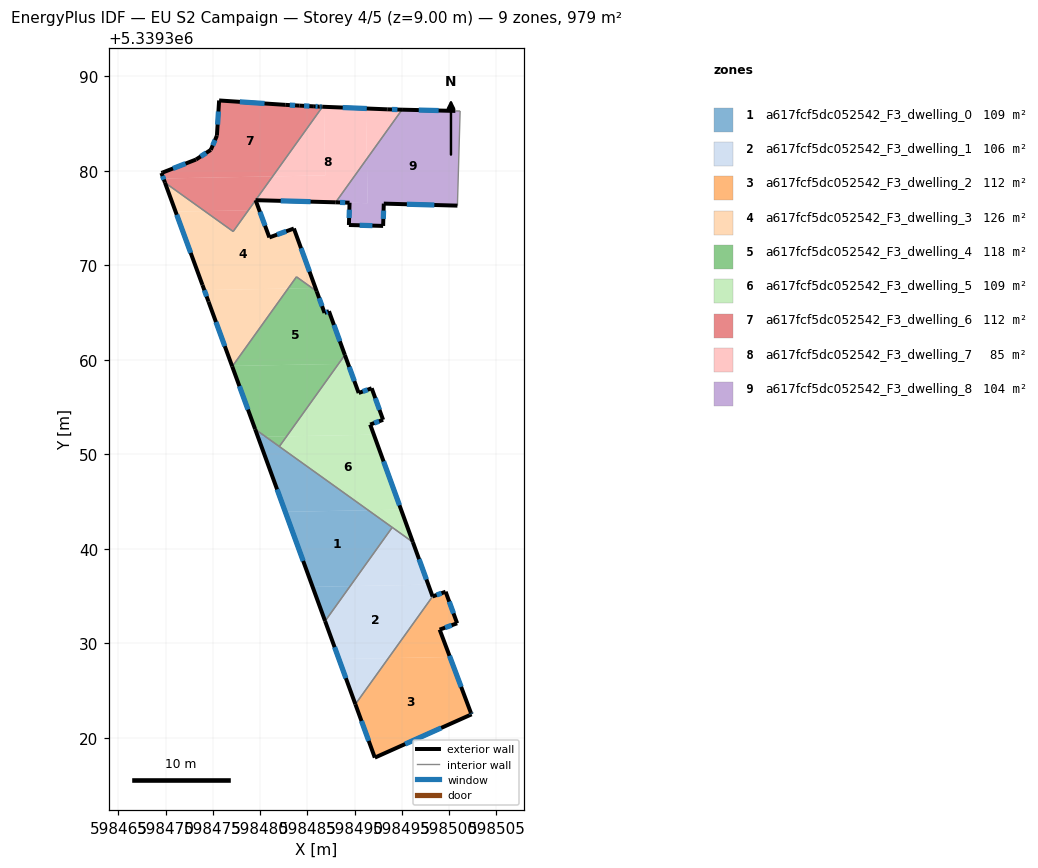
=== STOREY PLAN SPEC (per zone: floor XY polygon, exterior-wall plan segments, windows/doors) ===
zone 1: a617fcf5dc052542_F3_dwelling_0  (108.8 m²)
  floor: (598493.97, 5339342.28) (598489.52, 5339336.06) (598485.55, 5339335.98) (598482.66, 5339343.92) (598491.44, 5339344.09)
  floor: (598489.52, 5339336.06) (598486.87, 5339332.36) (598485.55, 5339335.98)
  floor: (598491.44, 5339344.09) (598482.66, 5339343.92) (598479.76, 5339351.86) (598480.58, 5339351.87)
  floor: (598480.58, 5339351.87) (598479.76, 5339351.86) (598479.47, 5339352.67)
  exterior wall: (598479.47, 5339352.67) – (598486.87, 5339332.36)  [21.6 m]
    window: (598481.79, 5339346.30) – (598484.55, 5339338.72)  [9.0 m²]
  interior walls: 3
zone 2: a617fcf5dc052542_F3_dwelling_1  (106.0 m²)
  floor: (598497.79, 5339336.22) (598498.24, 5339334.97) (598493.57, 5339328.44) (598488.33, 5339328.34) (598486.87, 5339332.36) (598489.52, 5339336.06)
  floor: (598496.16, 5339340.71) (598497.79, 5339336.22) (598489.52, 5339336.06) (598493.97, 5339342.28)
  floor: (598493.57, 5339328.44) (598490.07, 5339323.56) (598488.33, 5339328.34)
  exterior wall: (598486.87, 5339332.36) – (598490.07, 5339323.56)  [9.4 m]
    window: (598487.87, 5339329.60) – (598489.07, 5339326.32)  [3.9 m²]
  exterior wall: (598498.24, 5339334.97) – (598496.16, 5339340.71)  [6.1 m]
    window: (598497.59, 5339336.77) – (598496.81, 5339338.91)  [2.6 m²]
  interior walls: 3
zone 3: a617fcf5dc052542_F3_dwelling_2  (111.6 m²)
  floor: (598500.08, 5339328.56) (598502.31, 5339322.63) (598502.37, 5339322.49) (598492.13, 5339317.91) (598490.07, 5339323.56) (598493.57, 5339328.44)
  floor: (598499.62, 5339335.47) (598500.84, 5339332.13) (598498.99, 5339331.46) (598500.08, 5339328.56) (598493.57, 5339328.44) (598498.24, 5339334.97)
  exterior wall: (598502.31, 5339322.63) – (598498.99, 5339331.46)  [9.4 m]
    window: (598501.27, 5339325.40) – (598500.03, 5339328.69)  [3.9 m²]
  exterior wall: (598502.37, 5339322.49) – (598502.31, 5339322.63)  [0.2 m]
    window: (598502.35, 5339322.54) – (598502.33, 5339322.59)  [0.1 m²]
  exterior wall: (598492.13, 5339317.91) – (598502.37, 5339322.49)  [11.2 m]
    window: (598495.34, 5339319.35) – (598499.16, 5339321.06)  [4.7 m²]
  exterior wall: (598490.07, 5339323.56) – (598492.13, 5339317.91)  [6.0 m]
    window: (598490.72, 5339321.79) – (598491.49, 5339319.68)  [2.5 m²]
  exterior wall: (598499.62, 5339335.47) – (598498.24, 5339334.97)  [1.5 m]
    window: (598499.19, 5339335.31) – (598498.68, 5339335.12)  [0.6 m²]
  exterior wall: (598500.84, 5339332.13) – (598499.62, 5339335.47)  [3.6 m]
    window: (598500.46, 5339333.18) – (598500.00, 5339334.42)  [1.5 m²]
  exterior wall: (598498.99, 5339331.46) – (598500.84, 5339332.13)  [2.0 m]
    window: (598499.57, 5339331.67) – (598500.26, 5339331.92)  [0.8 m²]
  interior walls: 1
zone 4: a617fcf5dc052542_F3_dwelling_3  (126.1 m²)
  floor: (598483.57, 5339373.90) (598485.85, 5339367.61) (598485.50, 5339367.60) (598483.84, 5339368.79) (598482.95, 5339367.55) (598474.09, 5339367.38) (598473.89, 5339367.93) (598471.05, 5339375.69) (598474.13, 5339375.75) (598477.14, 5339373.59) (598478.75, 5339375.84) (598479.90, 5339375.86) (598480.97, 5339372.96)
  floor: (598485.85, 5339367.61) (598485.98, 5339367.26) (598485.50, 5339367.60)
  floor: (598482.95, 5339367.55) (598477.09, 5339359.36) (598477.02, 5339359.36) (598474.53, 5339366.16) (598474.09, 5339367.38)
  floor: (598479.52, 5339376.90) (598479.90, 5339375.86) (598478.75, 5339375.84)
  floor: (598474.13, 5339375.75) (598471.05, 5339375.69) (598469.93, 5339378.76)
  exterior wall: (598480.97, 5339372.96) – (598479.52, 5339376.90)  [4.2 m]
    window: (598480.52, 5339374.20) – (598479.97, 5339375.67)  [1.8 m²]
  exterior wall: (598483.57, 5339373.90) – (598480.97, 5339372.96)  [2.8 m]
    window: (598482.75, 5339373.61) – (598481.79, 5339373.26)  [1.2 m²]
  exterior wall: (598485.98, 5339367.26) – (598483.57, 5339373.90)  [7.1 m]
    window: (598485.22, 5339369.34) – (598484.32, 5339371.82)  [3.0 m²]
  exterior wall: (598474.53, 5339366.16) – (598477.04, 5339359.30)  [7.3 m]
    window: (598475.32, 5339364.01) – (598476.26, 5339361.45)  [3.0 m²]
  exterior wall: (598473.89, 5339367.93) – (598474.53, 5339366.16)  [1.9 m]
    window: (598474.09, 5339367.37) – (598474.33, 5339366.71)  [0.8 m²]
  exterior wall: (598469.92, 5339378.76) – (598473.89, 5339367.93)  [11.5 m]
    window: (598471.17, 5339375.36) – (598472.65, 5339371.32)  [4.8 m²]
  interior walls: 4
zone 5: a617fcf5dc052542_F3_dwelling_4  (117.7 m²)
  floor: (598487.28, 5339365.15) (598488.96, 5339360.52) (598488.28, 5339359.57) (598477.09, 5339359.36) (598482.95, 5339367.55) (598485.50, 5339367.60) (598485.98, 5339367.26) (598486.81, 5339364.98)
  floor: (598485.50, 5339367.60) (598482.95, 5339367.55) (598483.84, 5339368.79)
  floor: (598488.28, 5339359.57) (598482.80, 5339351.91) (598480.58, 5339351.87) (598479.47, 5339352.67) (598477.04, 5339359.30) (598477.09, 5339359.36)
  floor: (598482.80, 5339351.91) (598482.03, 5339350.83) (598480.58, 5339351.87)
  exterior wall: (598488.96, 5339360.52) – (598487.28, 5339365.15)  [4.9 m]
    window: (598488.43, 5339361.97) – (598487.80, 5339363.70)  [2.1 m²]
  exterior wall: (598477.04, 5339359.30) – (598479.47, 5339352.67)  [7.1 m]
    window: (598477.80, 5339357.22) – (598478.71, 5339354.75)  [2.9 m²]
  exterior wall: (598486.81, 5339364.98) – (598485.98, 5339367.26)  [2.4 m]
    window: (598486.55, 5339365.69) – (598486.24, 5339366.54)  [1.0 m²]
  exterior wall: (598487.28, 5339365.15) – (598486.81, 5339364.98)  [0.5 m]
    window: (598487.13, 5339365.10) – (598486.96, 5339365.03)  [0.2 m²]
  interior walls: 4
zone 6: a617fcf5dc052542_F3_dwelling_5  (108.8 m²)
  floor: (598491.80, 5339357.00) (598493.01, 5339353.66) (598491.64, 5339353.16) (598492.03, 5339352.09) (598482.80, 5339351.91) (598488.28, 5339359.57) (598489.30, 5339359.59) (598490.42, 5339356.50)
  floor: (598492.03, 5339352.09) (598494.91, 5339344.16) (598491.44, 5339344.09) (598482.03, 5339350.83) (598482.80, 5339351.91)
  floor: (598488.96, 5339360.52) (598489.30, 5339359.59) (598488.28, 5339359.57)
  floor: (598494.91, 5339344.16) (598496.16, 5339340.71) (598491.44, 5339344.09)
  exterior wall: (598491.64, 5339353.16) – (598493.01, 5339353.66)  [1.5 m]
    window: (598492.07, 5339353.32) – (598492.58, 5339353.50)  [0.6 m²]
  exterior wall: (598496.16, 5339340.71) – (598491.64, 5339353.16)  [13.2 m]
    window: (598494.74, 5339344.61) – (598493.06, 5339349.26)  [5.5 m²]
  exterior wall: (598490.42, 5339356.50) – (598488.96, 5339360.52)  [4.3 m]
    window: (598489.96, 5339357.76) – (598489.42, 5339359.26)  [1.8 m²]
  exterior wall: (598491.80, 5339357.00) – (598490.42, 5339356.50)  [1.5 m]
    window: (598491.37, 5339356.84) – (598490.85, 5339356.66)  [0.6 m²]
  exterior wall: (598493.01, 5339353.66) – (598491.80, 5339357.00)  [3.6 m]
    window: (598492.63, 5339354.71) – (598492.18, 5339355.95)  [1.5 m²]
  interior walls: 3
zone 7: a617fcf5dc052542_F3_dwelling_6  (111.5 m²)
  floor: (598486.60, 5339386.79) (598481.32, 5339379.42) (598469.76, 5339379.20) (598469.55, 5339379.78) (598469.66, 5339379.82) (598473.21, 5339381.21) (598474.77, 5339382.23) (598475.42, 5339383.73) (598475.66, 5339387.45) (598482.65, 5339386.99) (598484.17, 5339386.91) (598485.68, 5339386.83) (598486.25, 5339386.80)
  floor: (598481.32, 5339379.42) (598478.75, 5339375.84) (598474.13, 5339375.75) (598469.93, 5339378.76) (598469.76, 5339379.20)
  floor: (598478.75, 5339375.84) (598477.14, 5339373.59) (598474.13, 5339375.75)
  exterior wall: (598475.42, 5339383.73) – (598474.77, 5339382.23)  [1.6 m]
    window: (598475.22, 5339383.26) – (598474.98, 5339382.70)  [0.7 m²]
  exterior wall: (598475.66, 5339387.45) – (598475.42, 5339383.73)  [3.7 m]
    window: (598475.58, 5339386.29) – (598475.49, 5339384.90)  [1.6 m²]
  exterior wall: (598482.65, 5339386.99) – (598475.66, 5339387.45)  [7.0 m]
    window: (598480.46, 5339387.14) – (598477.85, 5339387.31)  [2.9 m²]
  exterior wall: (598484.17, 5339386.91) – (598482.65, 5339386.99)  [1.5 m]
    window: (598483.69, 5339386.93) – (598483.13, 5339386.96)  [0.6 m²]
  exterior wall: (598485.68, 5339386.83) – (598484.17, 5339386.91)  [1.5 m]
    window: (598485.21, 5339386.86) – (598484.64, 5339386.88)  [0.6 m²]
  exterior wall: (598486.25, 5339386.80) – (598485.68, 5339386.83)  [0.6 m]
    window: (598486.07, 5339386.81) – (598485.86, 5339386.82)  [0.2 m²]
  exterior wall: (598486.60, 5339386.79) – (598486.25, 5339386.80)  [0.3 m]
    window: (598486.49, 5339386.79) – (598486.36, 5339386.80)  [0.1 m²]
  exterior wall: (598469.55, 5339379.78) – (598469.92, 5339378.76)  [1.1 m]
    window: (598469.67, 5339379.46) – (598469.81, 5339379.08)  [0.5 m²]
  exterior wall: (598469.66, 5339379.82) – (598469.55, 5339379.78)  [0.1 m]
  exterior wall: (598473.21, 5339381.21) – (598469.66, 5339379.82)  [3.8 m]
    window: (598472.10, 5339380.77) – (598470.77, 5339380.26)  [1.6 m²]
  exterior wall: (598474.77, 5339382.23) – (598473.21, 5339381.21)  [1.9 m]
    window: (598474.28, 5339381.91) – (598473.70, 5339381.53)  [0.8 m²]
  interior walls: 3
zone 8: a617fcf5dc052542_F3_dwelling_7  (85.0 m²)
  floor: (598491.19, 5339386.61) (598491.29, 5339381.28) (598487.99, 5339376.68) (598479.52, 5339376.90) (598481.32, 5339379.42) (598486.89, 5339379.53) (598486.75, 5339386.78)
  floor: (598495.01, 5339386.48) (598491.29, 5339381.28) (598491.19, 5339386.61) (598493.42, 5339386.52) (598493.45, 5339386.52)
  floor: (598486.75, 5339386.78) (598486.89, 5339379.53) (598481.32, 5339379.42) (598486.60, 5339386.79)
  exterior wall: (598479.52, 5339376.90) – (598487.99, 5339376.67)  [8.5 m]
    window: (598482.17, 5339376.83) – (598485.33, 5339376.75)  [3.5 m²]
  exterior wall: (598493.42, 5339386.52) – (598486.60, 5339386.79)  [6.8 m]
    window: (598491.28, 5339386.60) – (598488.74, 5339386.70)  [2.9 m²]
  exterior wall: (598493.45, 5339386.52) – (598493.42, 5339386.52)  [0.0 m]
  exterior wall: (598495.01, 5339386.48) – (598493.45, 5339386.52)  [1.6 m]
    window: (598494.52, 5339386.49) – (598493.94, 5339386.50)  [0.7 m²]
  interior walls: 2
zone 9: a617fcf5dc052542_F3_dwelling_8  (103.7 m²)
  floor: (598501.16, 5339386.34) (598500.87, 5339376.33) (598493.08, 5339376.54) (598493.01, 5339374.18) (598489.39, 5339374.28) (598489.46, 5339376.64) (598491.38, 5339376.58) (598491.29, 5339381.28) (598495.01, 5339386.48) (598500.65, 5339386.35)
  floor: (598491.29, 5339381.28) (598491.38, 5339376.58) (598487.99, 5339376.68)
  exterior wall: (598493.08, 5339376.54) – (598500.87, 5339376.33)  [7.8 m]
    window: (598495.52, 5339376.47) – (598498.43, 5339376.39)  [3.3 m²]
  exterior wall: (598493.01, 5339374.18) – (598493.08, 5339376.54)  [2.4 m]
    window: (598493.03, 5339374.92) – (598493.06, 5339375.80)  [1.0 m²]
  exterior wall: (598489.39, 5339374.28) – (598493.01, 5339374.18)  [3.6 m]
    window: (598490.52, 5339374.25) – (598491.87, 5339374.21)  [1.5 m²]
  exterior wall: (598489.46, 5339376.64) – (598489.39, 5339374.28)  [2.4 m]
    window: (598489.44, 5339375.90) – (598489.41, 5339375.02)  [1.0 m²]
  exterior wall: (598487.99, 5339376.67) – (598489.46, 5339376.64)  [1.5 m]
    window: (598488.45, 5339376.66) – (598489.00, 5339376.65)  [0.6 m²]
  exterior wall: (598500.65, 5339386.35) – (598495.01, 5339386.48)  [5.6 m]
    window: (598498.88, 5339386.39) – (598496.78, 5339386.44)  [2.4 m²]
  interior walls: 3

=== DERIVED (storey summary) ===
Building: EU S2 Campaign
Storey: 4 of 5  (floor level z = 9.00 m)
Storey gross floor area: 979.1 m²
Zones on this storey: 9
  - a617fcf5dc052542_F3_dwelling_0: floor 108.8 m²; exterior wall 21.6 m (64.8 m²); 1 window(s) 9.0 m²; WWR 13.9%
  - a617fcf5dc052542_F3_dwelling_1: floor 106.0 m²; exterior wall 15.5 m (46.4 m²); 2 window(s) 6.5 m²; WWR 13.9%
  - a617fcf5dc052542_F3_dwelling_2: floor 111.6 m²; exterior wall 33.8 m (101.4 m²); 7 window(s) 14.1 m²; WWR 13.9%
  - a617fcf5dc052542_F3_dwelling_3: floor 126.1 m²; exterior wall 34.8 m (104.3 m²); 6 window(s) 14.5 m²; WWR 13.9%
  - a617fcf5dc052542_F3_dwelling_4: floor 117.7 m²; exterior wall 14.9 m (44.8 m²); 4 window(s) 6.2 m²; WWR 13.9%
  - a617fcf5dc052542_F3_dwelling_5: floor 108.8 m²; exterior wall 24.0 m (72.0 m²); 5 window(s) 10.0 m²; WWR 13.9%
  - a617fcf5dc052542_F3_dwelling_6: floor 111.5 m²; exterior wall 23.2 m (69.7 m²); 10 window(s) 9.6 m²; WWR 13.8%
  - a617fcf5dc052542_F3_dwelling_7: floor 85.0 m²; exterior wall 16.9 m (50.7 m²); 3 window(s) 7.0 m²; WWR 13.9%
  - a617fcf5dc052542_F3_dwelling_8: floor 103.7 m²; exterior wall 23.3 m (69.8 m²); 6 window(s) 9.7 m²; WWR 13.9%
Zone adjacency (shared interzone walls):
  - a617fcf5dc052542_F3_dwelling_0 ↔ a617fcf5dc052542_F3_dwelling_1
  - a617fcf5dc052542_F3_dwelling_0 ↔ a617fcf5dc052542_F3_dwelling_4
  - a617fcf5dc052542_F3_dwelling_0 ↔ a617fcf5dc052542_F3_dwelling_5
  - a617fcf5dc052542_F3_dwelling_1 ↔ a617fcf5dc052542_F3_dwelling_2
  - a617fcf5dc052542_F3_dwelling_1 ↔ a617fcf5dc052542_F3_dwelling_5
  - a617fcf5dc052542_F3_dwelling_3 ↔ a617fcf5dc052542_F3_dwelling_4
  - a617fcf5dc052542_F3_dwelling_3 ↔ a617fcf5dc052542_F3_dwelling_6
  - a617fcf5dc052542_F3_dwelling_4 ↔ a617fcf5dc052542_F3_dwelling_5
  - a617fcf5dc052542_F3_dwelling_6 ↔ a617fcf5dc052542_F3_dwelling_7
  - a617fcf5dc052542_F3_dwelling_7 ↔ a617fcf5dc052542_F3_dwelling_8